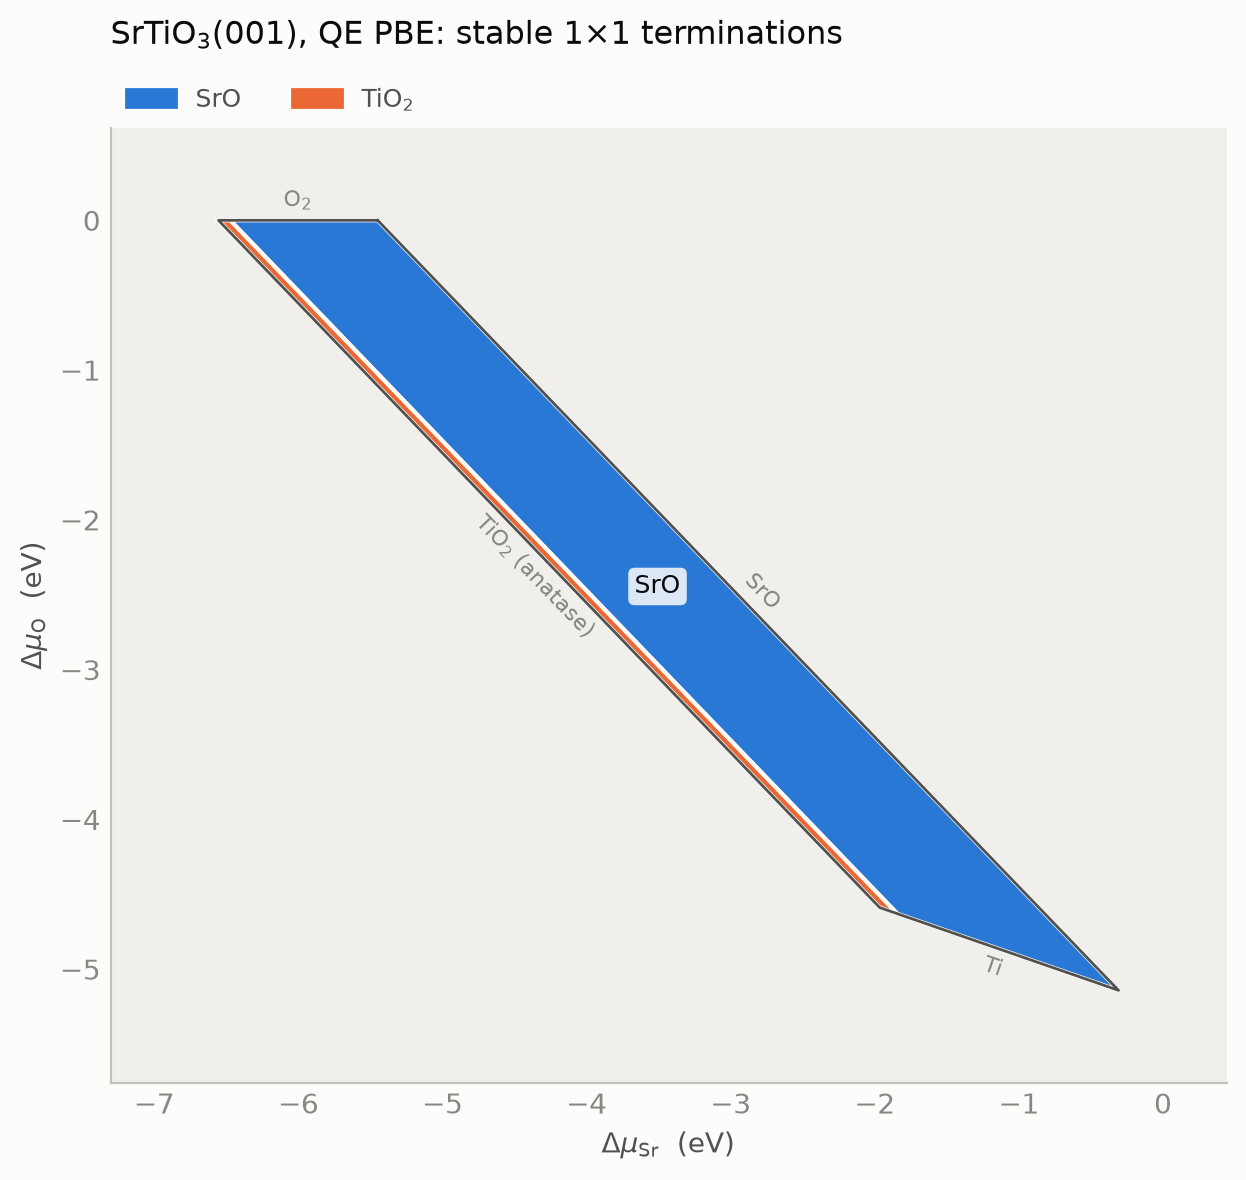

The data file committed next to this chart (first rows):
delta_mu_Sr_eV, delta_mu_O_eV, delta_mu_Ti_eV, gamma_SrO_Jm2, gamma_TiO2_Jm2, stable_termination, in_stability_region
-6.554, -5.141, 6.246, 3.71, -1.697, TiO2, False
-6.492, -5.141, 6.183, 3.678, -1.664, TiO2, False
-6.43, -5.141, 6.121, 3.646, -1.632, TiO2, False
-6.367, -5.141, 6.058, 3.613, -1.6, TiO2, False
-6.305, -5.141, 5.996, 3.581, -1.567, TiO2, False
-6.242, -5.141, 5.933, 3.549, -1.535, TiO2, False
-6.18, -5.141, 5.871, 3.516, -1.503, TiO2, False
-6.117, -5.141, 5.808, 3.484, -1.47, TiO2, False
-6.055, -5.141, 5.746, 3.452, -1.438, TiO2, False
-5.992, -5.141, 5.683, 3.419, -1.406, TiO2, False
-5.93, -5.141, 5.621, 3.387, -1.373, TiO2, False
-5.867, -5.141, 5.558, 3.355, -1.341, TiO2, False
-5.805, -5.141, 5.496, 3.322, -1.309, TiO2, False
-5.742, -5.141, 5.434, 3.29, -1.276, TiO2, False
-5.68, -5.141, 5.371, 3.258, -1.244, TiO2, False
-5.618, -5.141, 5.309, 3.225, -1.212, TiO2, False
-5.555, -5.141, 5.246, 3.193, -1.179, TiO2, False
-5.493, -5.141, 5.184, 3.161, -1.147, TiO2, False
-5.43, -5.141, 5.121, 3.128, -1.115, TiO2, False
-5.368, -5.141, 5.059, 3.096, -1.082, TiO2, False
-5.305, -5.141, 4.996, 3.064, -1.05, TiO2, False
-5.243, -5.141, 4.934, 3.031, -1.018, TiO2, False
-5.18, -5.141, 4.871, 2.999, -0.9854, TiO2, False
-5.118, -5.141, 4.809, 2.967, -0.953, TiO2, False
-5.055, -5.141, 4.747, 2.934, -0.9207, TiO2, False
-4.993, -5.141, 4.684, 2.902, -0.8884, TiO2, False
-4.931, -5.141, 4.622, 2.87, -0.856, TiO2, False
-4.868, -5.141, 4.559, 2.837, -0.8237, TiO2, False
-4.806, -5.141, 4.497, 2.805, -0.7914, TiO2, False
-4.743, -5.141, 4.434, 2.773, -0.759, TiO2, False
-4.681, -5.141, 4.372, 2.74, -0.7267, TiO2, False
-4.618, -5.141, 4.309, 2.708, -0.6944, TiO2, False
-4.556, -5.141, 4.247, 2.676, -0.662, TiO2, False
-4.493, -5.141, 4.184, 2.643, -0.6297, TiO2, False
-4.431, -5.141, 4.122, 2.611, -0.5974, TiO2, False
-4.368, -5.141, 4.06, 2.579, -0.565, TiO2, False
-4.306, -5.141, 3.997, 2.546, -0.5327, TiO2, False
-4.244, -5.141, 3.935, 2.514, -0.5004, TiO2, False
-4.181, -5.141, 3.872, 2.482, -0.468, TiO2, False
-4.119, -5.141, 3.81, 2.449, -0.4357, TiO2, False
-4.056, -5.141, 3.747, 2.417, -0.4034, TiO2, False
-3.994, -5.141, 3.685, 2.385, -0.371, TiO2, False
-3.931, -5.141, 3.622, 2.352, -0.3387, TiO2, False
-3.869, -5.141, 3.56, 2.32, -0.3064, TiO2, False
-3.806, -5.141, 3.497, 2.288, -0.274, TiO2, False
-3.744, -5.141, 3.435, 2.255, -0.2417, TiO2, False
-3.681, -5.141, 3.373, 2.223, -0.2094, TiO2, False
-3.619, -5.141, 3.31, 2.191, -0.177, TiO2, False
-3.557, -5.141, 3.248, 2.158, -0.1447, TiO2, False
-3.494, -5.141, 3.185, 2.126, -0.1124, TiO2, False
-3.432, -5.141, 3.123, 2.094, -0.08002, TiO2, False
-3.369, -5.141, 3.06, 2.061, -0.04768, TiO2, False
-3.307, -5.141, 2.998, 2.029, -0.01535, TiO2, False
-3.244, -5.141, 2.935, 1.997, 0.01699, TiO2, False
-3.182, -5.141, 2.873, 1.964, 0.04932, TiO2, False
-3.119, -5.141, 2.81, 1.932, 0.08166, TiO2, False
-3.057, -5.141, 2.748, 1.9, 0.114, TiO2, False
-2.994, -5.141, 2.686, 1.867, 0.1463, TiO2, False
-2.932, -5.141, 2.623, 1.835, 0.1787, TiO2, False
-2.87, -5.141, 2.561, 1.803, 0.211, TiO2, False
... 10,141 more rows
